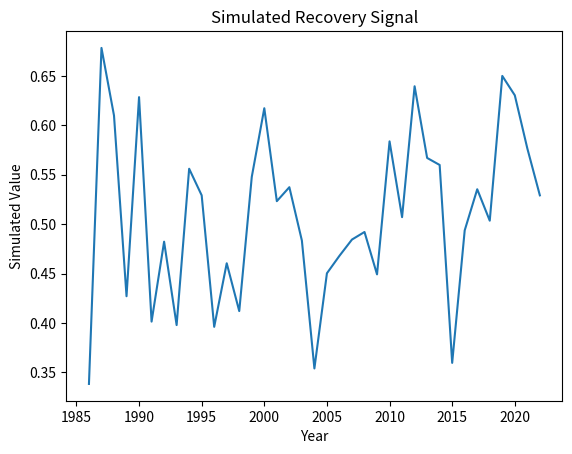

Here is the Python script that generated this plot:
"""
Script: spectral_recovery_06.py
Author: Lisa
Description: Placeholder for EO-based forest recovery analysis on topic: spectral_recovery
"""

import numpy as np
import pandas as pd
import matplotlib.pyplot as plt

def run_spectral_recovery():
    years = np.arange(1986, 2023)
    values = np.random.normal(loc=0.5, scale=0.1, size=len(years))
    trend = np.polyfit(years, values, 1)
    print(f"Simulated trend slope: {trend[0]:.4f}")
    plt.plot(years, values)
    plt.title('Simulated Recovery Signal')
    plt.xlabel('Year')
    plt.ylabel('Simulated Value')
    plt.savefig(f'output_plot_%s_%02d.png')


if __name__ == "__main__":
    run_spectral_recovery()
